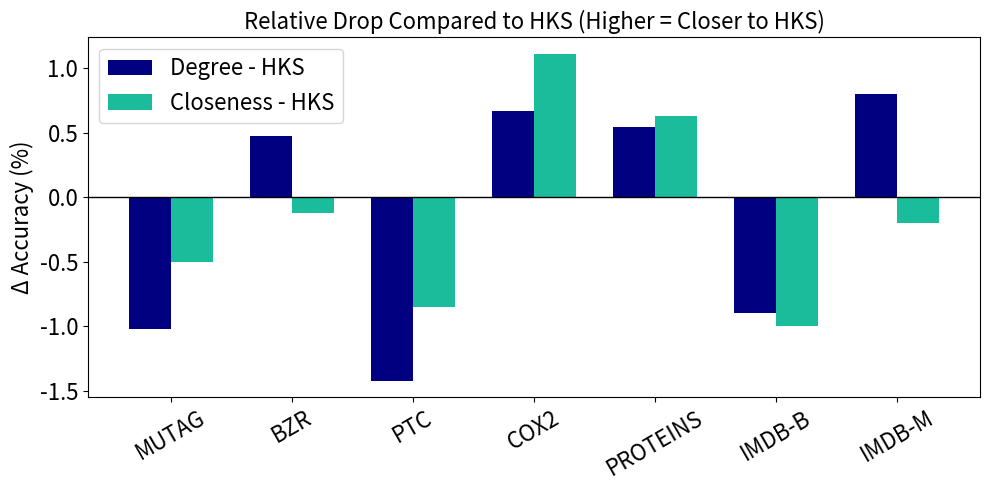

Source code (Python):
# import numpy as np
# import matplotlib.pyplot as plt
#
# # ================================
# # 1. Enter your results here:
# # ================================
# results = {
#     "MUTAG": [89.12, 88.30, 87.95],
#     "BZR": [85.00, 84.40, 83.70],
#     "PTC": [71.52, 71.10, 70.90],
#     "COX2": [80.81, 80.30, 79.85],
#     "PROTEINS": [77.28, 76.75, 76.30],
#     "IMDB-B": [72.10, 71.92, 71.50],
#     "IMDB-M": [50.80, 50.21, 49.80]
# }
#
# filtrations = ["HKS", "Degree", "Closeness"]
#
#
# # ================================
# # 2. Radar Plot Function
# # ================================
# def make_radar_plot(dataset_name, values):
#     num_vars = len(filtrations)
#     angles = np.linspace(0, 2 * np.pi, num_vars, endpoint=False).tolist()
#     values = values + values[:1]  # repeat first value to close circle
#     angles += angles[:1]  # repeat first angle to close circle
#
#     fig, ax = plt.subplots(figsize=(5, 5), subplot_kw=dict(polar=True))
#
#     # Draw outline
#     ax.plot(angles, values, linewidth=2, linestyle='solid')
#     ax.fill(angles, values, alpha=0.25)
#
#     # Add labels
#     ax.set_xticks(angles[:-1])
#     ax.set_xticklabels(filtrations, fontsize=12)
#
#     # Set title
#     ax.set_title(f"{dataset_name}: Filtration Robustness", fontsize=14, pad=20)
#
#     # Value range (you can adjust)
#     ax.set_rlabel_position(30)
#     ax.set_ylim(min(values) - 2, max(values) + 2)
#
#     plt.tight_layout()
#     plt.show()
#
#
# # ================================
# # 3. Generate for all datasets
# # ================================
# for dataset, vals in results.items():
#     make_radar_plot(dataset, vals)

# import numpy as np
# import matplotlib.pyplot as plt
#
# # ================================
# # 1. Enter your accuracies here
# # ================================
# results = {
#     "MUTAG":     [89.12, 88.30, 87.95],
#     "BZR":       [85.00, 84.40, 83.70],
#     "PTC":       [71.52, 71.10, 70.90],
#     "COX2":      [80.81, 80.30, 79.85],
#     "PROTEINS":  [77.28, 76.75, 76.30],
#     "IMDB-B":    [72.10, 71.92, 71.50],
#     "IMDB-M":    [50.80, 50.21, 49.80]
# }
#
# filtrations = ["HKS", "Degree", "Closeness"]
# N = len(filtrations)
#
# # ================================
# # 2. Prepare radar axes
# # ================================
# angles = np.linspace(0, 2 * np.pi, N, endpoint=False).tolist()
# angles += angles[:1]        # close the loop
#
# # ================================
# # 3. Create combined radar plot
# # ================================
# plt.figure(figsize=(8, 8))
# ax = plt.subplot(111, polar=True)
#
# # Colors for datasets
# colors = plt.cm.tab10(np.linspace(0, 1, len(results)))
#
# for (dataset, vals), color in zip(results.items(), colors):
#     stats = vals + vals[:1]  # close loop
#     ax.plot(angles, stats, linewidth=2, label=dataset, color=color)
#     ax.fill(angles, stats, alpha=0.15, color=color)
#
# # ================================
# # 4. Formatting
# # ================================
# ax.set_xticks(angles[:-1])
# ax.set_xticklabels(filtrations, fontsize=14)
#
# # Adjust radial limits nicely
# min_val = min(min(v) for v in results.values()) - 3
# max_val = max(max(v) for v in results.values()) + 3
# ax.set_ylim(min_val, max_val)
#
# # Title
# ax.set_title("Model Stability Across Filtrations", fontsize=16, pad=20)
#
# # Legend
# plt.legend(bbox_to_anchor=(1.1, 1.1), fontsize=10)
#
# plt.tight_layout()
# plt.show()

import numpy as np
import matplotlib.pyplot as plt
import seaborn as sns

# ================================
# 1. Enter Your Results Here
# ================================
results = {
    "MUTAG":     [95.73, 94.71, 95.23],
    "BZR":       [92.85, 93.32, 92.73],
    "PTC":       [74.97, 73.55, 74.12],
    "COX2":      [88.00, 88.67, 89.11],
    "PROTEINS":  [79.16, 79.70, 79.79],
    "IMDB-B":    [75.90, 75.00, 74.90],
    "IMDB-M":    [51.20, 52.00, 51.00]
}

# Format: [HKS, Degree, Closeness]
datasets = list(results.keys())

delta_degree = []
delta_closeness = []

for ds in datasets:
    hks, deg, clo = results[ds]
    delta_degree.append(deg - hks)
    delta_closeness.append(clo - hks)

# ================================
# 2. Plot Relative Drop
# ================================
x = np.arange(len(datasets))
width = 0.35

plt.figure(figsize=(10,5))
plt.axhline(0, color="black", linewidth=1)

# plt.bar(x - width/2, delta_degree, width, label="Degree - HKS")
# plt.bar(x + width/2, delta_closeness, width, label="Closeness - HKS")

plt.bar(
    x - width/2,
    delta_degree,
    width,
    label="Degree - HKS",
    color='navy'      # blue
)

plt.bar(
    x + width/2,
    delta_closeness,
    width,
    label="Closeness - HKS",
    color="#1ABC9C"     # orange
)

plt.xticks(x, datasets, rotation=30, fontsize=16)
plt.yticks(fontsize=16)
plt.ylabel("Δ Accuracy (%)", fontsize=16)
plt.title("Relative Drop Compared to HKS (Higher = Closer to HKS)", fontsize=16)
plt.legend(fontsize=16)

plt.tight_layout()
plt.savefig('relative_drop.pdf', format='pdf', dpi=300)
plt.show()

# import numpy as np
# import matplotlib.pyplot as plt
#
# # ================================
# # Input Your Results Here
# # ================================
# results = {
#     "MUTAG":     [89.12, 88.30, 87.95],
#     "BZR":       [85.00, 84.40, 83.70],
#     "PTC":       [71.52, 71.10, 70.90],
#     "COX2":      [80.81, 80.30, 79.85],
#     "PROTEINS":  [77.28, 76.75, 76.30],
#     "IMDB-B":    [72.10, 71.92, 71.50],
#     "IMDB-M":    [50.80, 50.21, 49.80]
# }
#
# filtrations = ["HKS", "Degree", "Closeness"]
# x = np.arange(len(filtrations))
#
# plt.figure(figsize=(8,6))
#
# # Create one line per dataset
# for dataset, vals in results.items():
#     plt.plot(x, vals, marker='o', linewidth=2, label=dataset)
#
# plt.xticks(x, filtrations, fontsize=12)
# plt.ylabel("Accuracy (%)", fontsize=12)
# plt.title("Filtration Sensitivity of Our Model", fontsize=14)
# plt.legend(loc="best", fontsize=9)
#
# plt.tight_layout()
# plt.show()
